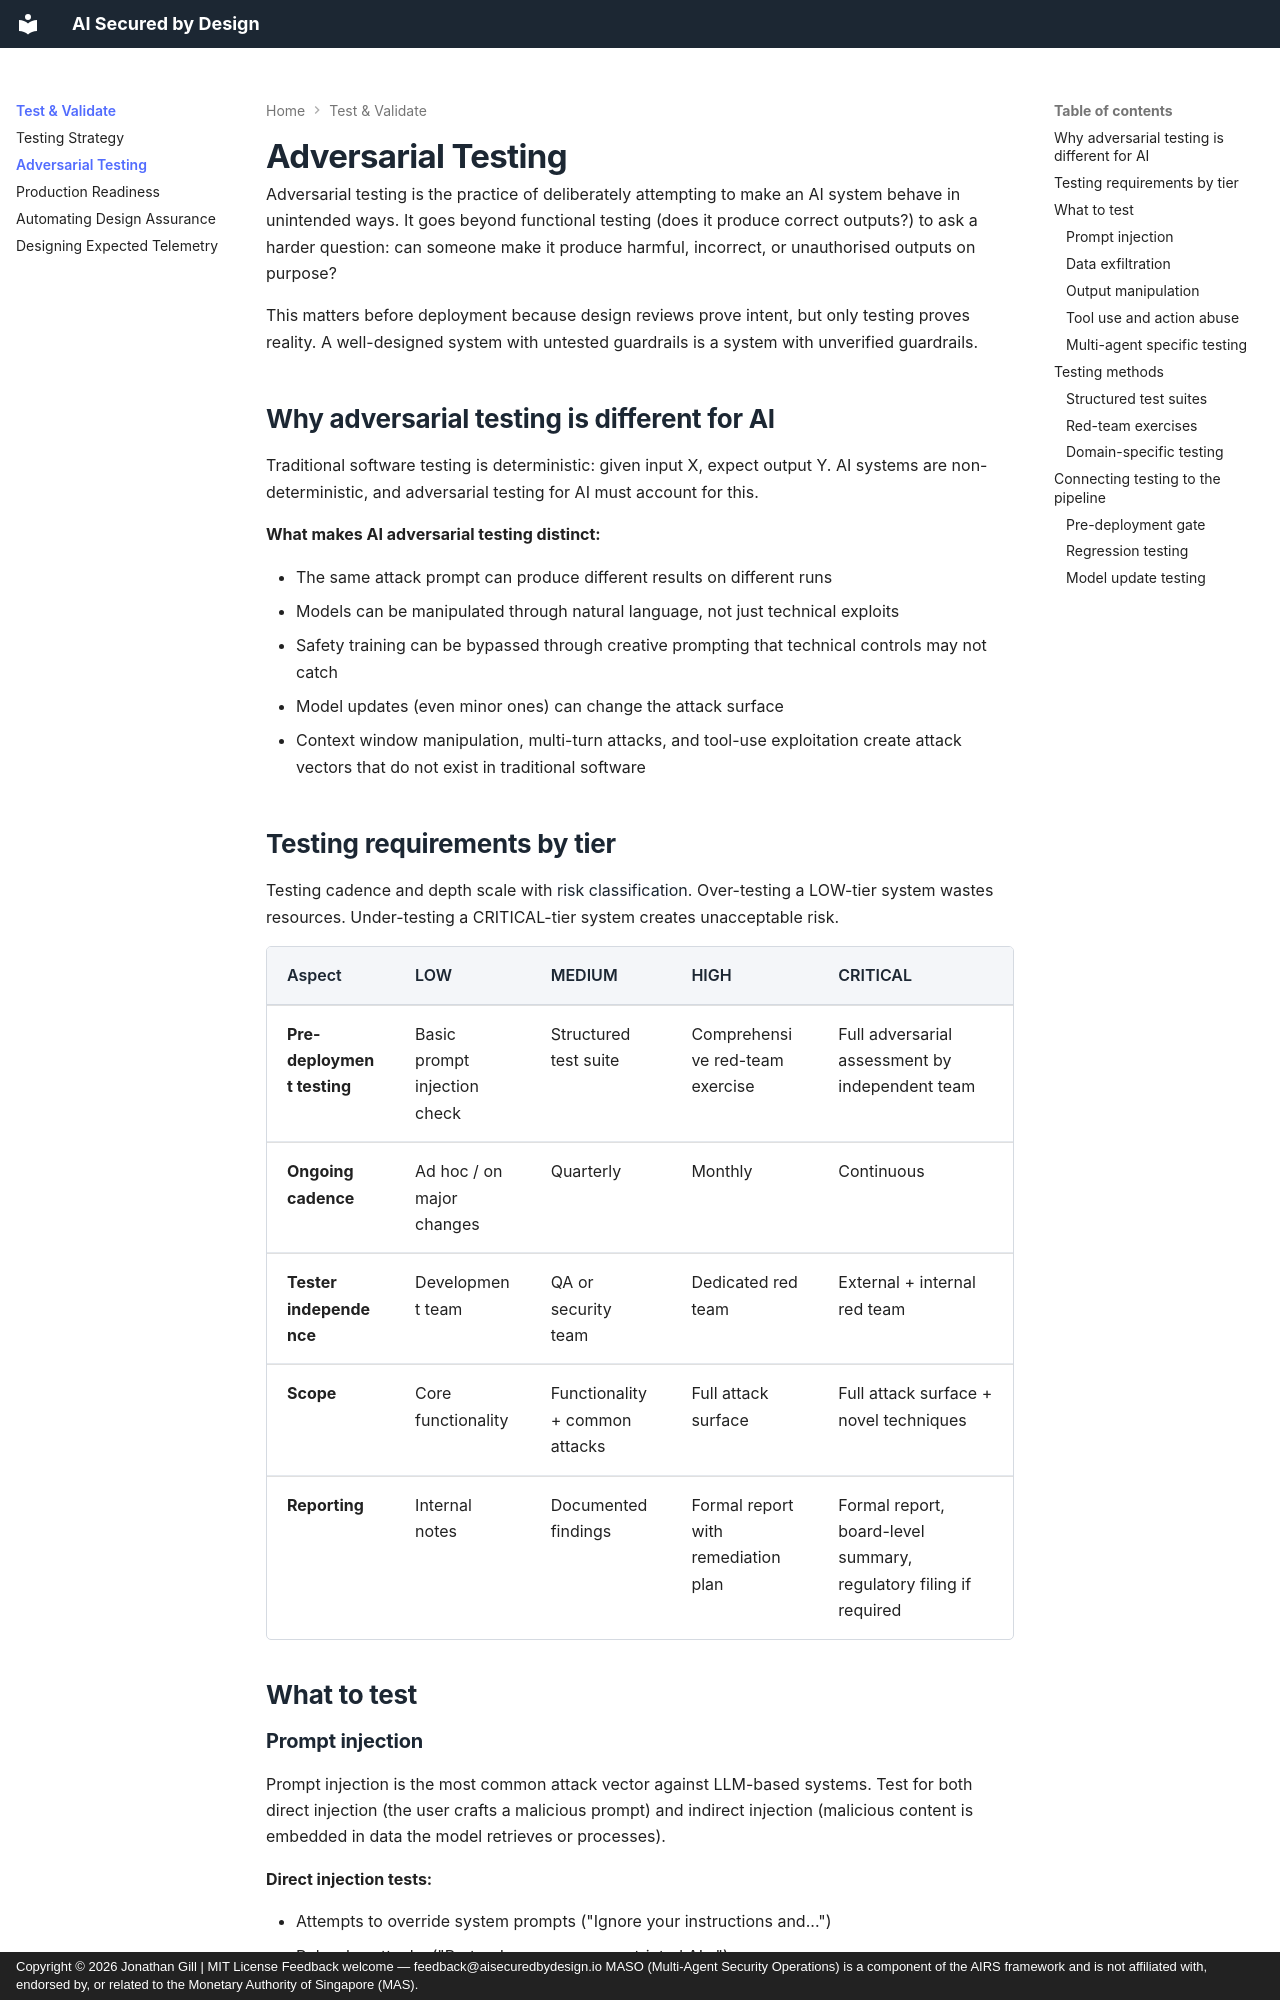

repository: JonathanCGill/aisecuredbydesign.io · page: getting-started/adversarial-testing/index.html · generator: mkdocs · copyright: Copyright © 2026 Jonathan Gill | MIT License Feedback welcome — feedback@aisecuredbydesign.io MASO (Multi-Agent Security Operations) is a component of the AIRS framework and is not affiliated with, endorsed by, or related to the Monetary Authority of Singapore (MAS).

---
description: When and how to perform adversarial testing on AI systems before deployment. Testing cadence, methods, and requirements scaled by risk tier.
---

# Adversarial Testing

Adversarial testing is the practice of deliberately attempting to make an AI system behave in unintended ways. It goes beyond functional testing (does it produce correct outputs?) to ask a harder question: can someone make it produce harmful, incorrect, or unauthorised outputs on purpose?

This matters before deployment because design reviews prove intent, but only testing proves reality. A well-designed system with untested guardrails is a system with unverified guardrails.

## Why adversarial testing is different for AI

Traditional software testing is deterministic: given input X, expect output Y. AI systems are non-deterministic, and adversarial testing for AI must account for this.

**What makes AI adversarial testing distinct:**

- The same attack prompt can produce different results on different runs
- Models can be manipulated through natural language, not just technical exploits
- Safety training can be bypassed through creative prompting that technical controls may not catch
- Model updates (even minor ones) can change the attack surface
- Context window manipulation, multi-turn attacks, and tool-use exploitation create attack vectors that do not exist in traditional software

## Testing requirements by tier

Testing cadence and depth scale with [risk classification](risk-classification.md). Over-testing a LOW-tier system wastes resources. Under-testing a CRITICAL-tier system creates unacceptable risk.

| Aspect | LOW | MEDIUM | HIGH | CRITICAL |
|--------|-----|--------|------|----------|
| **Pre-deployment testing** | Basic prompt injection check | Structured test suite | Comprehensive red-team exercise | Full adversarial assessment by independent team |
| **Ongoing cadence** | Ad hoc / on major changes | Quarterly | Monthly | Continuous |
| **Tester independence** | Development team | QA or security team | Dedicated red team | External + internal red team |
| **Scope** | Core functionality | Functionality + common attacks | Full attack surface | Full attack surface + novel techniques |
| **Reporting** | Internal notes | Documented findings | Formal report with remediation plan | Formal report, board-level summary, regulatory filing if required |

## What to test
